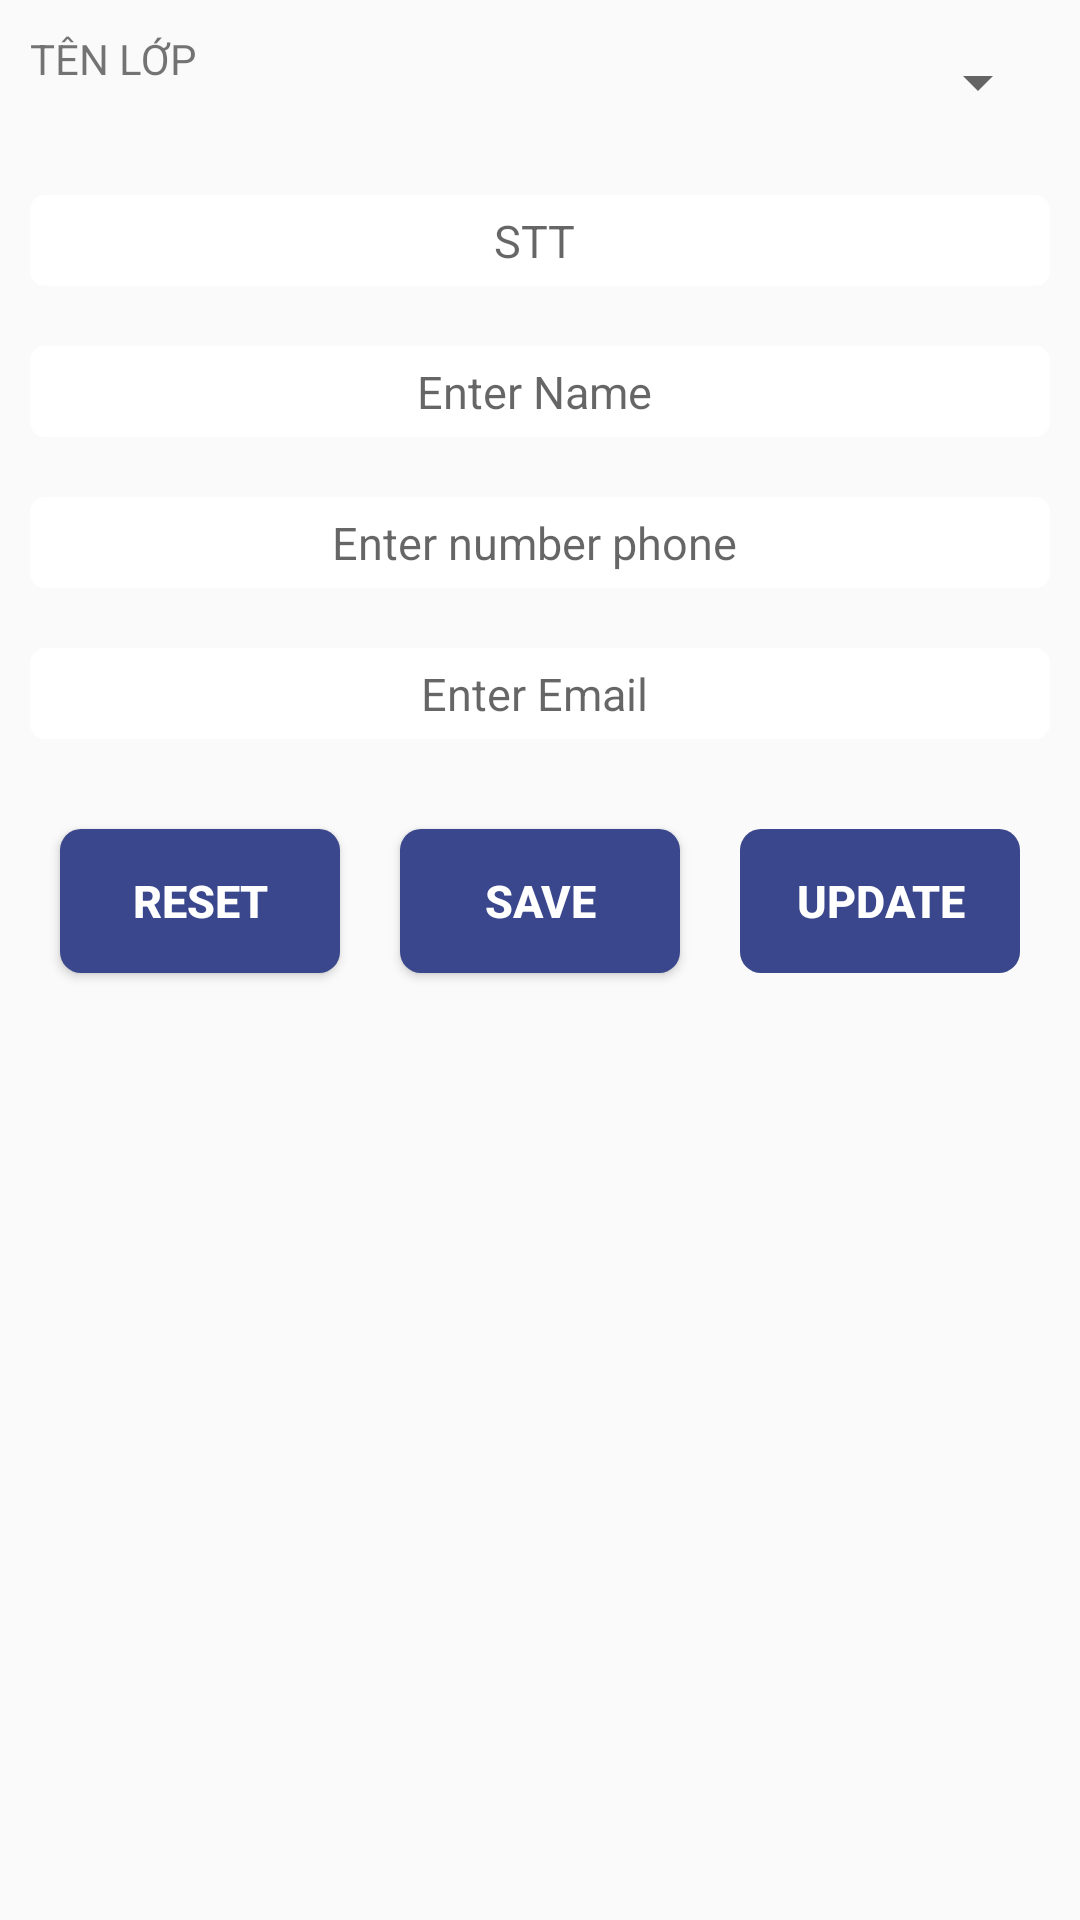

Write the Android layout XML for this screen, with the resource values it uses.
<!-- AndroidManifest.xml: application theme AppTheme -->
<!-- res/layout/activity_q_l_s_v.xml -->
<?xml version="1.0" encoding="utf-8"?>
<LinearLayout xmlns:android="http://schemas.android.com/apk/res/android"
    xmlns:app="http://schemas.android.com/apk/res-auto"
    xmlns:tools="http://schemas.android.com/tools"
    android:layout_width="match_parent"
    android:layout_height="match_parent"
    android:orientation="vertical"
    android:layout_margin="10dp"
    tools:context=".Activity_StudentManager">

    <LinearLayout
        android:layout_width="match_parent"
        android:layout_height="wrap_content"
        android:orientation="horizontal"
        android:layout_margin="10dp">
        <TextView
            android:layout_width="wrap_content"
            android:layout_height="35dp"
            android:layout_weight="1"
            android:text="TÊN LỚP"/>
        <Spinner
            android:layout_width="wrap_content"
            android:layout_height="35dp"
            android:id="@+id/snp_lop"
            android:layout_weight="3"/>
    </LinearLayout>
    <EditText
        android:layout_width="match_parent"
        android:layout_height="wrap_content"
        android:layout_margin="10dp"
        android:hint="STT "
        android:gravity="center"
        android:textSize="15sp"
        android:maxLength="10"
        android:enabled="false"
        android:background="@drawable/botron"
        android:id="@+id/edt_stt"/>
    <EditText
        android:layout_width="match_parent"
        android:layout_height="wrap_content"
        android:layout_margin="10dp"
        android:hint="Enter Name "
        android:gravity="center"
        android:textSize="15sp"
        android:maxLength="10"
        android:background="@drawable/botron"
        android:id="@+id/edt_ten"/>
    <EditText
        android:layout_width="match_parent"
        android:layout_height="wrap_content"
        android:hint="Enter number phone "
        android:inputType="phone"
        android:gravity="center"
        android:textSize="15sp"
        android:layout_margin="10dp"
        android:background="@drawable/botron"
        android:id="@+id/edt_sdt"/>
    <EditText
        android:layout_width="match_parent"
        android:layout_height="wrap_content"
        android:layout_margin="10dp"
        android:gravity="center"
        android:hint="Enter Email "
        android:textSize="15sp"
        android:background="@drawable/botron"
        android:id="@+id/edt_email"/>
    <LinearLayout
        android:layout_width="match_parent"
        android:layout_height="wrap_content"
        android:orientation="horizontal"
        android:weightSum="3"
        android:layout_margin="10dp">
        <Button
            android:layout_width="1dp"
            android:layout_weight="1"
            android:layout_height="wrap_content"
            android:id="@+id/btn_reset"
            android:textColor="#FFF"
            android:layout_margin="10dp"
            android:background="@drawable/botron_control"
            android:textSize="15sp"
            android:textStyle="bold"
            android:text="RESET"
            />
        <Button
            android:layout_width="1dp"
            android:layout_weight="1"
            android:layout_height="wrap_content"
            android:id="@+id/btn_save"
            android:layout_margin="10dp"
            android:textColor="#FFF"
            android:background="@drawable/botron_control"
            android:textSize="15sp"
            android:textStyle="bold"
            android:text="SAVE"
            />
        <Button
            android:layout_width="1dp"
            android:layout_weight="1"
            android:layout_height="wrap_content"
            android:id="@+id/btn_update"
            android:textColor="#FFF"
            android:layout_margin="10dp"
            android:background="@drawable/botron_control"
            android:textSize="15sp"
            android:textStyle="bold"
            android:enabled="false"
            android:text="UPDATE"
            />

    </LinearLayout>
    <ListView
        android:layout_width="match_parent"
        android:layout_height="wrap_content"
        android:layout_margin="10dp"
        android:id="@+id/lv_sv"/>
</LinearLayout>
<!-- resources referenced by this layout -->
<resources>
  <!-- drawable botron (drawable) -->
  <?xml version="1.0" encoding="utf-8"?>
  <shape
      android:layout_height="50dp"
      android:layout_width="match_parent"
      xmlns:android="http://schemas.android.com/apk/res/android"
      android:shape="rectangle">
  
      
      <solid
          android:color="#fff" >
      </solid>
  
      
  
  
  
  
  
      
      <padding
          android:left="5dp"
          android:top="5dp"
          android:right="5dp"
          android:bottom="5dp" >
      </padding>
  
      
      <corners
          android:radius="5dp" >
      </corners>
  
  </shape>
  <!-- drawable botron_control (drawable) -->
  <?xml version="1.0" encoding="utf-8"?>
  <shape
      android:layout_height="50dp"
      android:layout_width="match_parent"
      xmlns:android="http://schemas.android.com/apk/res/android"
      android:shape="rectangle">
  
      
      <solid
          android:color="#3A478C" >
      </solid>
  
      
      
      
      
      
  
      
      <padding
          android:left="5dp"
          android:top="5dp"
          android:right="5dp"
          android:bottom="5dp" >
      </padding>
  
      
      <corners
          android:radius="7dp" >
      </corners>
  
  </shape>
  <style name="AppTheme" parent="Theme.AppCompat.Light.DarkActionBar">
          
          <item name="colorPrimary">#BE7CC6</item>
          <item name="colorPrimaryDark">#C9F4F4</item>
          <item name="colorAccent">@color/colorAccent</item>
      </style>
  <!-- not gathered from this repository: default colours our renderer supplied (Android Studio template values) -->
  <color name="colorAccent">#FF03DAC5</color>
</resources>
